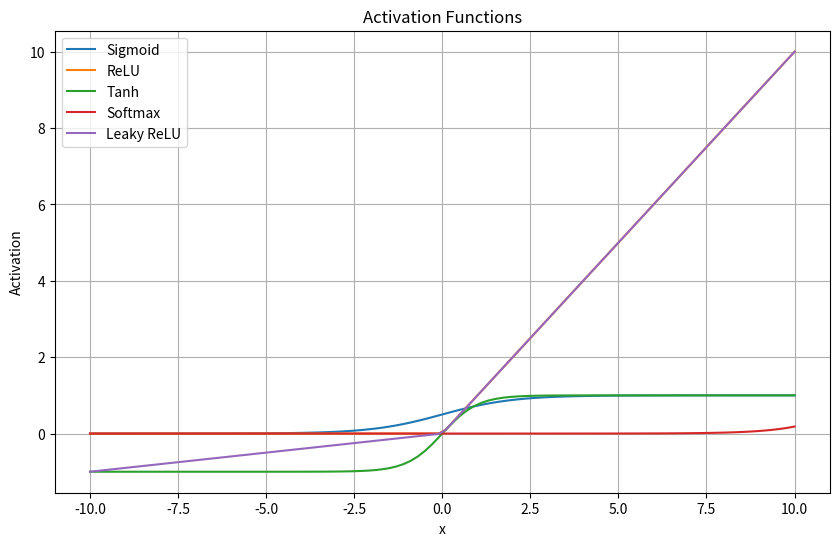

This chart was generated by the following Python code:
import numpy as np
import matplotlib.pyplot as plt

# 定义激活函数
def sigmoid(x):
    return 1 / (1 + np.exp(-x))

def relu(x):
    return np.maximum(0, x)

def tanh(x):
    return np.tanh(x)

def softmax(x):
    e_x = np.exp(x)
    return e_x / np.sum(e_x)

def leaky_relu(x, alpha=0.1):
    return np.where(x >= 0, x, alpha * x)

# 定义输入范围
x = np.linspace(-10, 10, 100)

# 计算激活函数的输出
y_sigmoid = sigmoid(x)
y_relu = relu(x)
y_tanh = tanh(x)
y_softmax = softmax(x)
y_leaky_relu = leaky_relu(x)

# 绘制图像
plt.figure(figsize=(10, 6))
plt.plot(x, y_sigmoid, label='Sigmoid')
plt.plot(x, y_relu, label='ReLU')
plt.plot(x, y_tanh, label='Tanh')
plt.plot(x, y_softmax, label='Softmax')
plt.plot(x, y_leaky_relu, label='Leaky ReLU')
plt.xlabel('x')
plt.ylabel('Activation')
plt.title('Activation Functions')
plt.legend()
plt.grid(True)
plt.show()